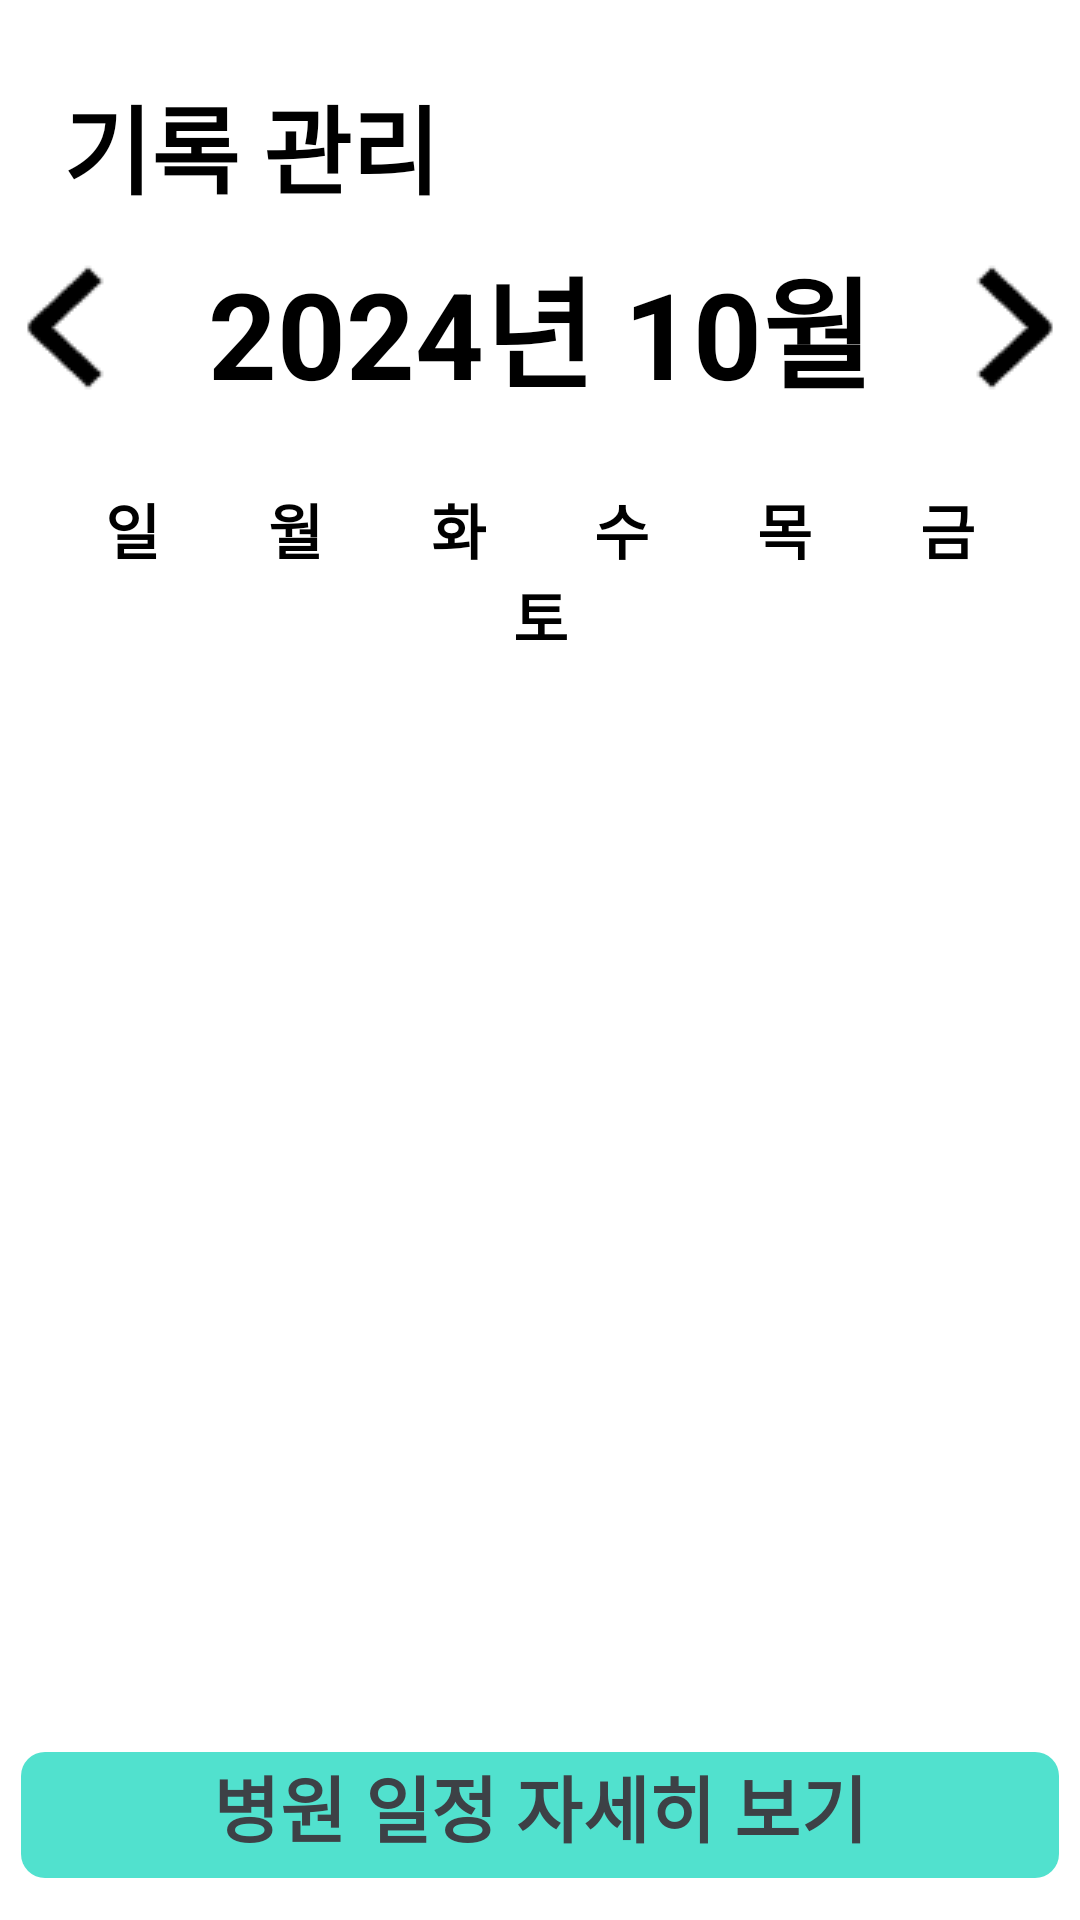

Android layout source for this screen:
<!-- AndroidManifest.xml: application theme Theme.AlwaysYoung2024_FE -->
<!-- res/layout/fragment_records.xml -->
<?xml version="1.0" encoding="utf-8"?>
<FrameLayout xmlns:android="http://schemas.android.com/apk/res/android"
    xmlns:tools="http://schemas.android.com/tools"
    android:layout_width="match_parent"
    android:layout_height="match_parent"
    xmlns:app="http://schemas.android.com/apk/res-auto"
    tools:context=".RecordsFragment">

    <LinearLayout
        android:layout_width="match_parent"
        android:layout_height="match_parent"
        android:orientation="vertical">

        <RelativeLayout
            android:layout_width="match_parent"
            android:layout_height="wrap_content"
            android:orientation="vertical">

            <TextView
                android:id="@+id/menuTitle"
                style="@style/MenuTitleText"
                android:text="기록 관리" />


            
            <RelativeLayout
                android:id="@+id/monthContainer"
                android:layout_width="match_parent"
                android:layout_height="wrap_content"
                android:layout_below="@+id/menuTitle"
                android:gravity="center"
                android:orientation="horizontal">

                <ImageView
                    android:id="@+id/back_arrow"
                    android:layout_width="wrap_content"
                    android:layout_height="wrap_content"
                    android:src="@drawable/ic_record_arrow_back"/>

                <TextView
                    android:id="@+id/month"
                    android:layout_width="wrap_content"
                    android:layout_height="wrap_content"
                    android:layout_toEndOf="@+id/back_arrow"
                    android:layout_centerVertical="true"
                    android:layout_marginStart="25dp"
                    android:layout_marginEnd="25dp"
                    android:text="2024년 10월"
                    android:textSize="40dp"
                    android:textColor="#000"
                    android:textStyle="bold"/>

                <ImageView
                    android:id="@+id/forward_arrow"
                    android:layout_width="wrap_content"
                    android:layout_height="wrap_content"
                    android:layout_toEndOf="@+id/month"
                    android:src="@drawable/ic_record_arrow_forward"/>

            </RelativeLayout>

            <TextView
                android:layout_below="@+id/monthContainer"
                android:id="@+id/days"
                android:layout_width="match_parent"
                android:layout_height="wrap_content"
                android:layout_marginTop="15dp"
                android:gravity="center"
                android:text="일월화수목금토"
                android:textSize="20sp"
                android:textStyle="bold"
                android:textColor="#000"
                android:paddingHorizontal="10dp"
                android:letterSpacing="1.8"/>

            <GridView
                android:layout_below="@+id/days"
                android:id="@+id/calendarGridView"
                android:layout_width="match_parent"
                android:layout_height="wrap_content"
                android:layout_marginTop="8dp"
                android:gravity="center"
                android:horizontalSpacing="4dp"
                android:numColumns="7"
                android:padding="8dp"
                android:verticalSpacing="8dp"/>

        </RelativeLayout>
    </LinearLayout>

        <com.google.android.material.button.MaterialButton
            android:id="@+id/hospital_schedule_button"
            android:layout_width="346dp"
            android:layout_height="50dp"
            android:layout_gravity="bottom|center_horizontal"
            android:layout_marginBottom="10dp"
            android:text="병원 일정 자세히 보기"
            android:textSize="24sp"
            android:textStyle="bold"
            android:textColor="#3D4146"
            android:paddingTop="0dp"
            app:cornerRadius="8dp"
            app:backgroundTint="@color/main_color" />


</FrameLayout>
<!-- resources referenced by this layout -->
<resources>
  <color name="main_color">#51E1CE</color>
  <!-- drawable ic_record_arrow_back: png bitmap (drawable, 377 bytes) -->
  <!-- drawable ic_record_arrow_forward: png bitmap (drawable, 375 bytes) -->
  <style name="MenuTitleText">
          <item name="android:layout_width">wrap_content</item>
          <item name="android:layout_height">wrap_content</item>
          <item name="android:textSize">32sp</item>
          <item name="android:textColor">#000000</item>
          <item name="android:textStyle">bold</item>
          <item name="android:layout_marginTop">25dp</item>
          <item name="android:layout_marginLeft">21dp</item>
          <item name="android:textAlignment">center</item>
          <item name="android:lineHeight">22sp</item>
      </style>
  <style name="Theme.AlwaysYoung2024_FE" parent="Base.Theme.AlwaysYoung2024_FE" />
  <style name="Base.Theme.AlwaysYoung2024_FE" parent="Theme.Material3.DayNight.NoActionBar">
          
          
          <item name="android:windowBackground">@color/background_color</item> 
          
          <item name="itemRippleColor">@color/ripple_color</item>
      </style>
  <color name="background_color">#FFFFFF</color>
  <color name="ripple_color">#FFCCCCCC</color>
</resources>
